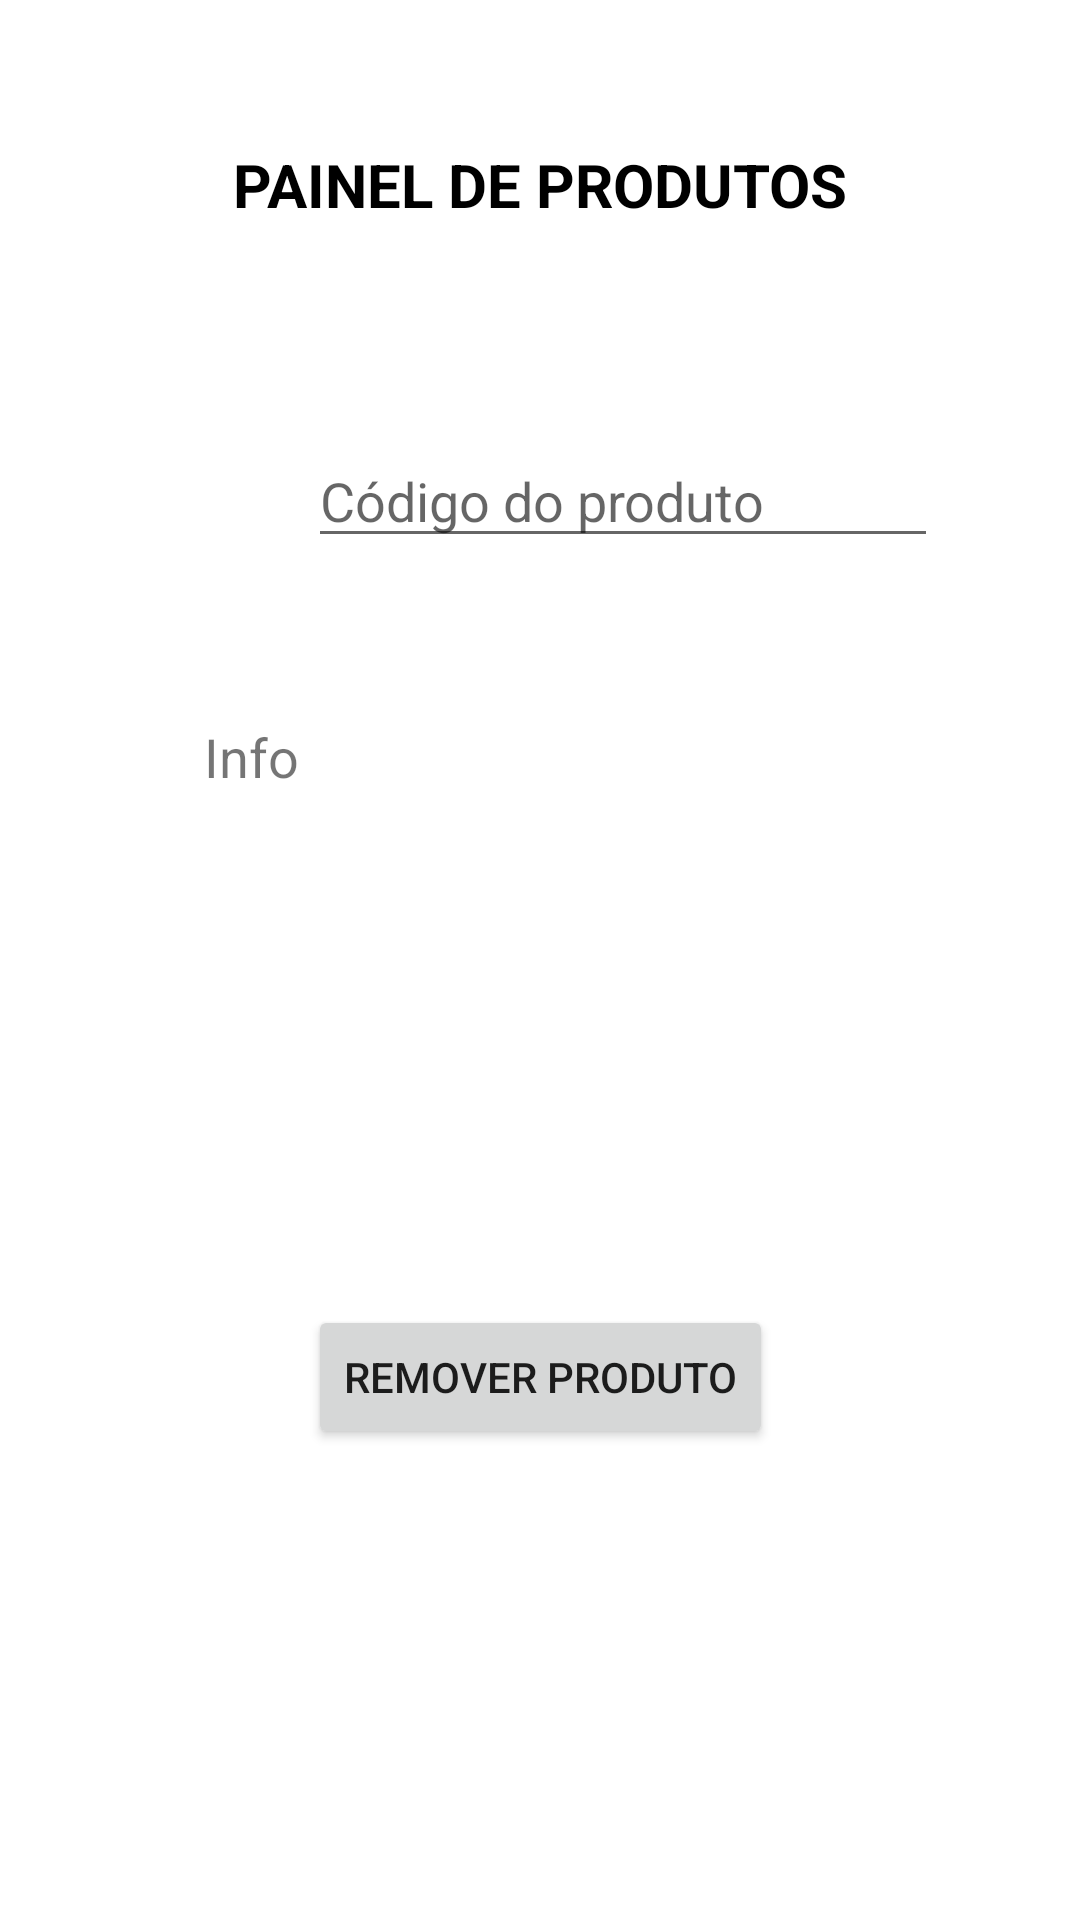

Android layout source for this screen:
<!-- AndroidManifest.xml: application theme Theme.JavaECommerce -->
<!-- res/layout/activity_remov_prod.xml -->
<?xml version="1.0" encoding="utf-8"?>
<androidx.constraintlayout.widget.ConstraintLayout xmlns:android="http://schemas.android.com/apk/res/android"
    xmlns:app="http://schemas.android.com/apk/res-auto"
    xmlns:tools="http://schemas.android.com/tools"
    android:layout_width="match_parent"
    android:layout_height="match_parent"
    tools:context=".RemovProd">

    <TextView
        android:id="@+id/textView15"
        android:layout_width="wrap_content"
        android:layout_height="wrap_content"
        android:layout_marginStart="68dp"
        android:layout_marginTop="240dp"
        android:text="Info"
        android:textSize="18sp"
        app:layout_constraintStart_toStartOf="parent"
        app:layout_constraintTop_toTopOf="parent" />

    <Button
        android:id="@+id/btnRemoveProduto"
        android:layout_width="wrap_content"
        android:layout_height="wrap_content"
        android:layout_marginBottom="157dp"
        android:text="Remover Produto"
        app:layout_constraintBottom_toBottomOf="parent"
        app:layout_constraintEnd_toEndOf="parent"
        app:layout_constraintStart_toStartOf="parent" />

    <EditText
        android:id="@+id/formCodProdutoDel"
        android:layout_width="wrap_content"
        android:layout_height="wrap_content"
        android:layout_marginStart="3dp"
        android:layout_marginBottom="54dp"
        android:ems="10"
        android:hint="Código do produto"
        android:inputType="number"
        android:selectAllOnFocus="false"
        app:layout_constraintBottom_toTopOf="@+id/textView15"
        app:layout_constraintStart_toEndOf="@+id/textView15" />

    <TextView
        android:id="@+id/painelDeProdutos"
        android:layout_width="wrap_content"
        android:layout_height="wrap_content"
        android:layout_marginTop="48dp"
        android:text="PAINEL DE PRODUTOS"
        android:textAlignment="center"
        android:textColor="@color/black"
        android:textSize="20sp"
        android:textStyle="bold"
        app:layout_constraintEnd_toEndOf="parent"
        app:layout_constraintStart_toStartOf="parent"
        app:layout_constraintTop_toTopOf="parent" />
</androidx.constraintlayout.widget.ConstraintLayout>
<!-- resources referenced by this layout -->
<resources>
  <color name="black">#FF000000</color>
  <style name="Theme.JavaECommerce" parent="Theme.MaterialComponents.DayNight.DarkActionBar">
          
          <item name="colorPrimary">@color/preto_azulado</item>
          <item name="colorPrimaryVariant">@color/preto_azulado2</item>
          <item name="colorOnPrimary">@color/white</item>
          
          <item name="colorSecondary">@color/teal_200</item>
          <item name="colorSecondaryVariant">@color/teal_700</item>
          <item name="colorOnSecondary">@color/black</item>
          
          <item name="android:statusBarColor" tools:targetApi="l">?attr/colorPrimaryVariant</item>
          
      </style>
  <color name="preto_azulado">#0b121c</color>
  <color name="preto_azulado2">#010102</color>
  <color name="white">#FFFFFFFF</color>
  <color name="teal_200">#FF03DAC5</color>
  <color name="teal_700">#FF018786</color>
</resources>
